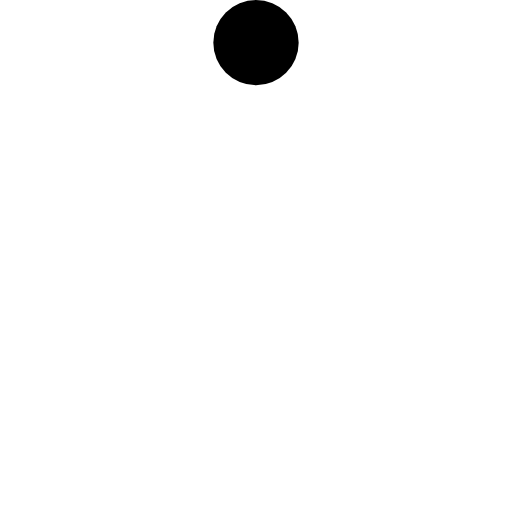
t = 0.00 s
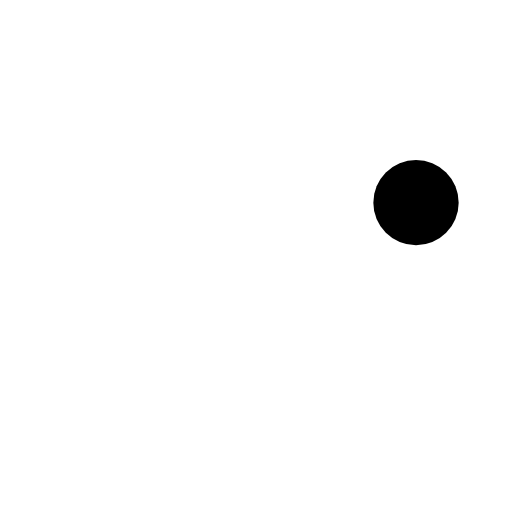
t = 0.75 s
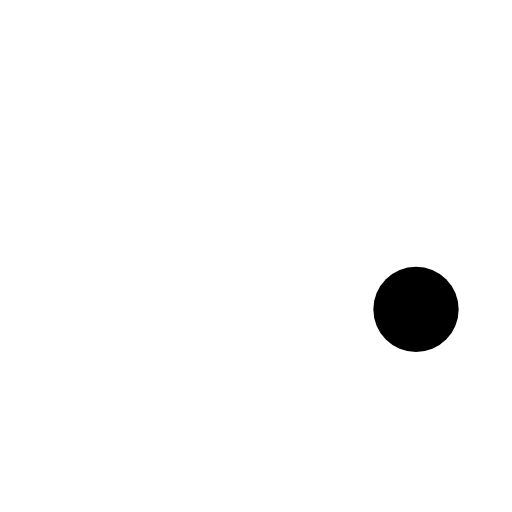
t = 1.25 s
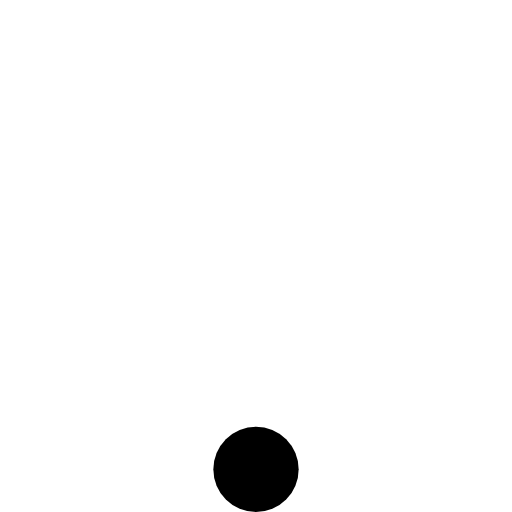
t = 2.00 s
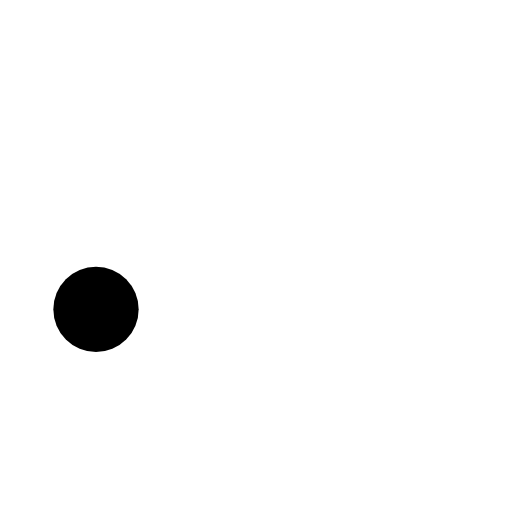
t = 2.75 s
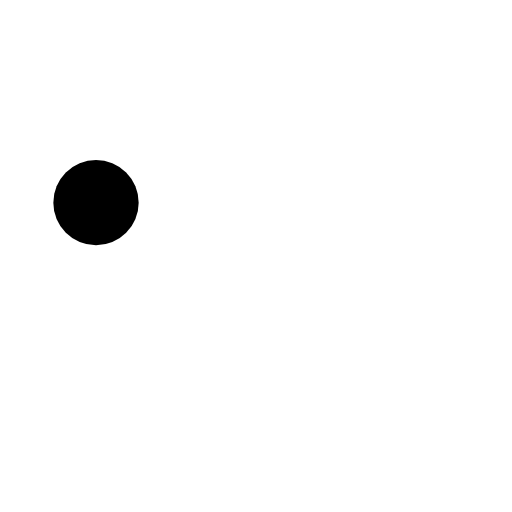
t = 3.25 s

The animated SVG that drew these frames (rendered in a browser with its animation timeline set to each time). Animation: 2 SMIL elements (animate=2); one cycle of 4.00 s, repeats indefinitely.

<svg
  viewBox="0 0 120 120" 
  xmlns="http://www.w3.org/2000/svg" 
  xmlns:xlink="http://www.w3.org/1999/xlink"
  version="1.1">
  <circle cx="60" cy="10" r="10">
    <animate
      attributeName="cx"
      dur="4s"
      repeatCount="indefinite"
      values="60; 110; 60; 10; 60"
      keyTimes="0; 0.25; 0.5; 0.75; 1" />
    <animate
      attributeName="cy"
      dur="4s"
      repeatCount="indefinite"
      values="10; 60; 110; 60; 10"
      keyTimes="0; 0.25; 0.5; 0.75; 1" />
  </circle>
</svg>
